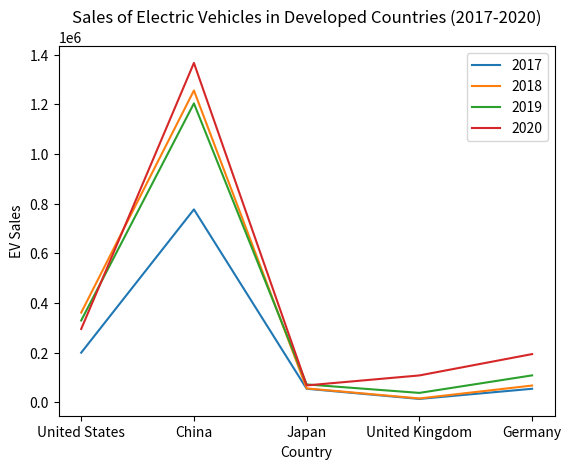

Write the Python code that produced this figure.
import pandas as np
import matplotlib.pyplot as plt

# Data
countries = ['United States', 'China', 'Japan', 'United Kingdom', 'Germany']
sales_2017 = [199826, 777000, 54479, 13597, 54470]
sales_2018 = [361307, 1256000, 56000, 15474, 67504]
sales_2019 = [329528, 1204000, 72000, 37850, 108431]
sales_2020 = [295313, 1367000, 68000, 108205, 194163]

# Create the line plot
plt.plot(countries, sales_2017, label='2017')
plt.plot(countries, sales_2018, label='2018')
plt.plot(countries, sales_2019, label='2019')
plt.plot(countries, sales_2020, label='2020')

# Add labels and title
plt.xlabel('Country')
plt.ylabel('EV Sales')
plt.title('Sales of Electric Vehicles in Developed Countries (2017-2020)')

# Add legend
plt.legend()

# Show the plot
plt.show()


